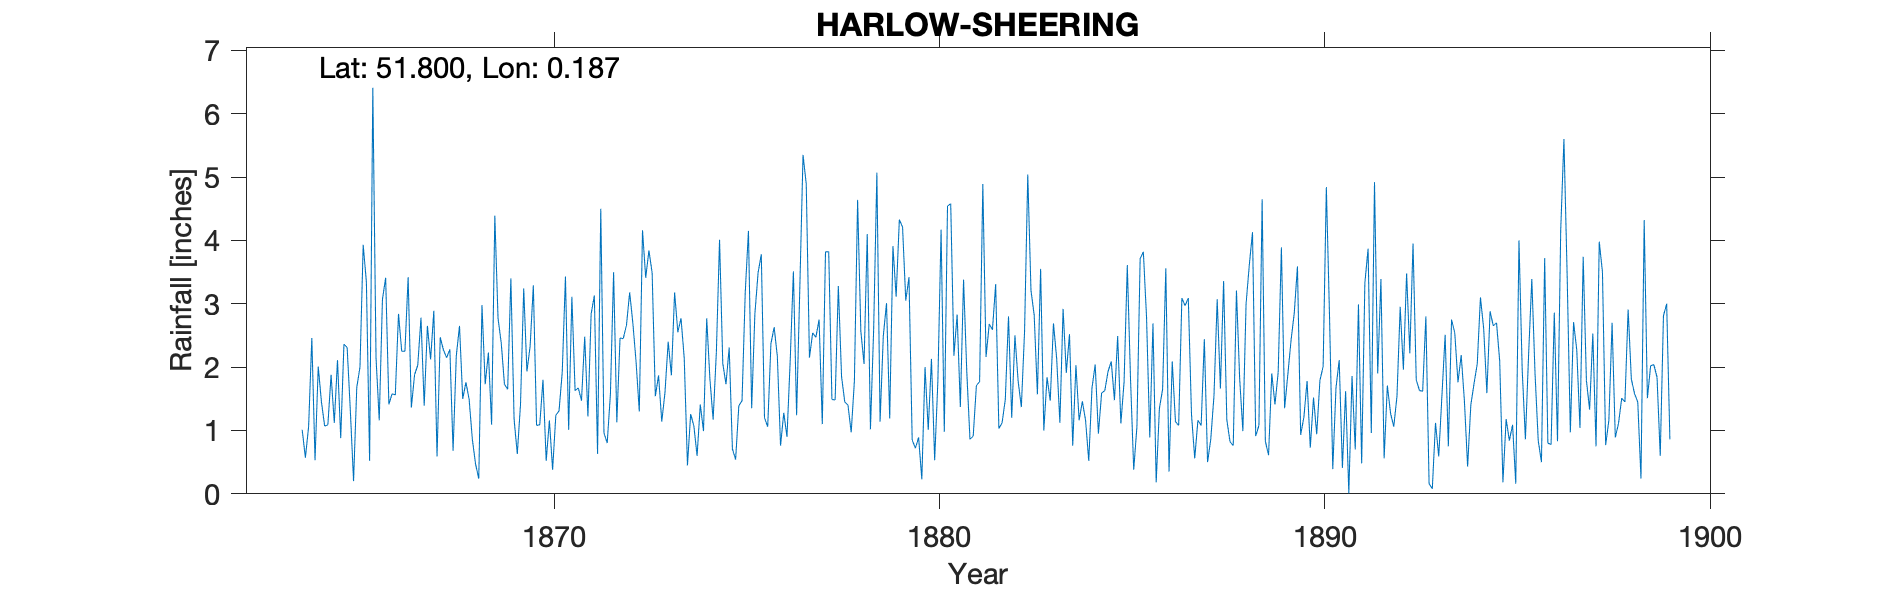

The data file committed next to this chart (first rows):
HARLOW SHEERING, , , , , , , , , , , , , , , , , , , , , , , 
Grid ref, TL508135, Long, 0.1867, Lat, 51.8, Elevation, 214, ft, , , , , , , , , , , , , , , 
Station no, RR1044, , , , , , , , , , , , , , , , , , , , , , 
, 1860, 1861, 1862, 1863, 1864, 1865, 1866, 1867, 1868, 1869, 1870, 1871, 1872, 1873, 1874, 1875, 1876, 1877, 1878, 1879, 1880, 1881, 1882
January, , , , , 0.57, 2.36, 3.07, 2.78, 2.65, 2.77, 1.08, 1.63, 3.5, 3.49, 1.26, 2.31, 1.06, 4.89, 1.45, 2.49, 0.23, 1.37, 1.03
February, , , , , 1.06, 2.31, 3.41, 1.39, 1.5, 2.38, 1.09, 1.67, 1.13, 1.54, 1.07, 0.71, 2.37, 2.15, 1.4, 3.01, 2, 3.38, 1.12
March, , , , , 2.46, 1.31, 1.41, 2.65, 1.76, 1.73, 1.8, 1.47, 2.46, 1.87, 0.6, 0.54, 2.63, 2.54, 0.97, 1.19, 1.01, 1.93, 1.49
April, , , , , 0.53, 0.2, 1.58, 2.12, 1.49, 1.65, 0.52, 2.48, 2.45, 1.14, 1.41, 1.39, 2.17, 2.47, 1.78, 3.91, 2.13, 0.86, 2.8
May, , , , , 2.01, 1.68, 1.56, 2.89, 0.86, 3.4, 1.16, 1.22, 2.66, 1.6, 0.99, 1.47, 0.76, 2.75, 4.64, 3.11, 0.53, 0.91, 1.2
June, , , , , 1.45, 2, 2.84, 0.59, 0.47, 1.18, 0.38, 2.84, 3.18, 2.4, 2.77, 3.18, 1.28, 1.1, 2.57, 4.33, 1.78, 1.71, 2.5
July, , , , , 1.07, 3.93, 2.25, 2.47, 0.24, 0.63, 1.24, 3.13, 2.69, 1.87, 1.81, 4.15, 0.9, 3.82, 2.05, 4.21, 4.17, 1.77, 1.78
August, , , , , 1.09, 3.34, 2.25, 2.27, 2.98, 1.41, 1.31, 0.63, 2.08, 3.18, 1.17, 1.35, 2.1, 3.82, 4.1, 3.05, 0.98, 4.89, 1.37
September, , , , , 1.88, 0.52, 3.42, 2.15, 1.73, 3.24, 1.92, 4.5, 1.3, 2.55, 2.23, 2.84, 3.51, 1.49, 1.02, 3.42, 4.54, 2.16, 2.56
October, , , , , 1.12, 6.41, 1.36, 2.28, 2.23, 1.93, 3.43, 0.96, 4.16, 2.77, 4.01, 3.49, 1.24, 1.48, 2.6, 0.85, 4.58, 2.68, 5.04
November, , , , , 2.11, 2.15, 1.88, 0.68, 1.09, 2.33, 1.01, 0.8, 3.41, 2.14, 2.06, 3.78, 3.25, 3.28, 5.07, 0.72, 2.18, 2.59, 3.21
December, , , , 1.01, 0.88, 1.16, 2.03, 2.18, 4.39, 3.29, 3.11, 1.57, 3.84, 0.45, 1.73, 1.2, 5.35, 1.85, 1.14, 0.89, 2.83, 3.31, 2.82
Total, , , , , 16.23, 27.37, 27.06, 24.45, 21.39, 25.94, 18.05, 22.9, 32.86, 25, 21.11, 26.41, 26.62, 31.64, 28.79, 31.18, 26.96, 27.56, 26.92
IDR 1899 Total - removed as stn terminat…, , , , , , , , , , , , , , , , , , , , , , , 
